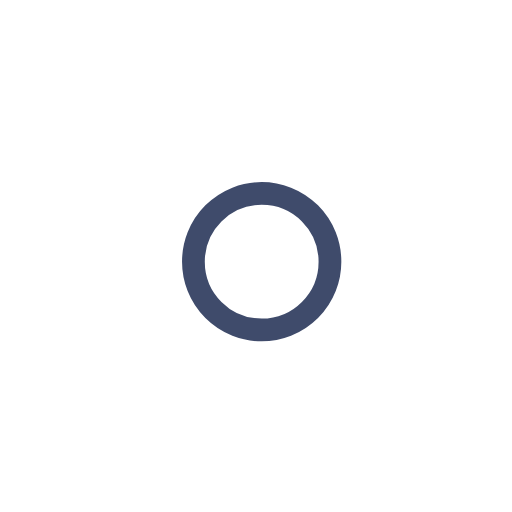
t = 0.00 s
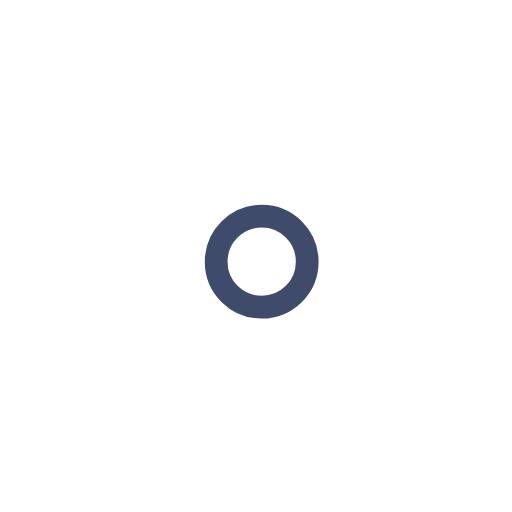
t = 1.00 s
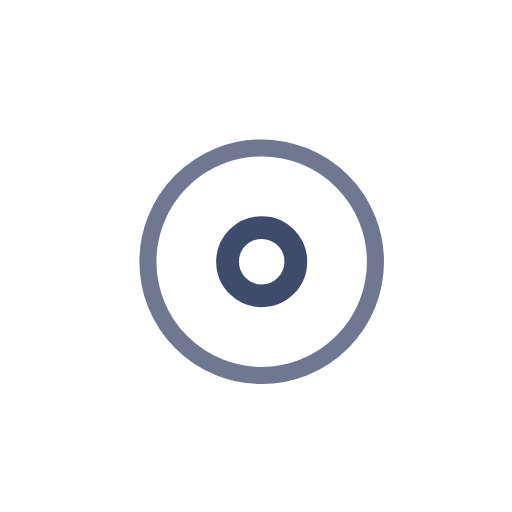
t = 2.25 s
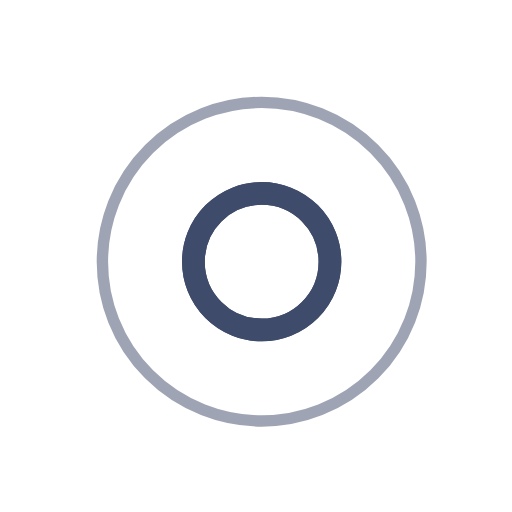
t = 3.00 s
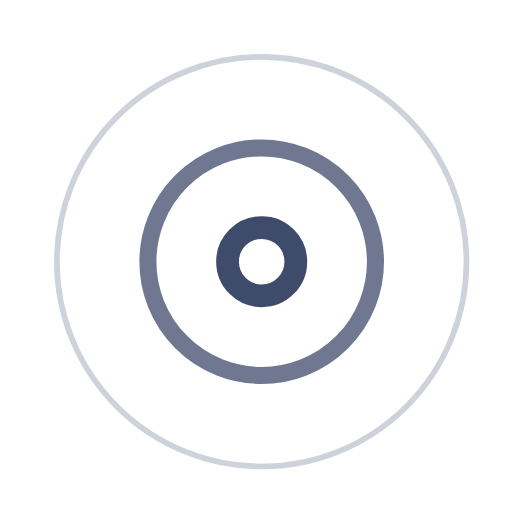
t = 3.75 s
t = 5.25 s: frame unchanged from t = 3.75 s, image omitted

The animated SVG that drew these frames (rendered in a browser with its animation timeline set to each time). Animation: 7 SMIL elements (animate=7); one cycle of 6.00 s, repeats indefinitely.

<!-- By Sam Herbert (@sherb), for everyone. More @ http://goo.gl/7AJzbL -->
<svg width="45" height="45" viewBox="0 0 45 45" xmlns="http://www.w3.org/2000/svg" stroke="#3F4B6B">
    <g fill="none" fill-rule="evenodd" transform="translate(1 1)" stroke-width="2">
        <circle cx="22" cy="22" r="6" stroke-opacity="0">
            <animate attributeName="r"
                 begin="1.5s" dur="3s"
                 values="6;22"
                 calcMode="linear"
                 repeatCount="indefinite" />
            <animate attributeName="stroke-opacity"
                 begin="1.5s" dur="3s"
                 values="1;0" calcMode="linear"
                 repeatCount="indefinite" />
            <animate attributeName="stroke-width"
                 begin="1.5s" dur="3s"
                 values="2;0" calcMode="linear"
                 repeatCount="indefinite" />
        </circle>
        <circle cx="22" cy="22" r="6" stroke-opacity="0">
            <animate attributeName="r"
                 begin="3s" dur="3s"
                 values="6;22"
                 calcMode="linear"
                 repeatCount="indefinite" />
            <animate attributeName="stroke-opacity"
                 begin="3s" dur="3s"
                 values="1;0" calcMode="linear"
                 repeatCount="indefinite" />
            <animate attributeName="stroke-width"
                 begin="3s" dur="3s"
                 values="2;0" calcMode="linear"
                 repeatCount="indefinite" />
        </circle>
        <circle cx="22" cy="22" r="8">
            <animate attributeName="r"
                 begin="0s" dur="1.5s"
                 values="6;1;2;3;4;5;6"
                 calcMode="linear"
                 repeatCount="indefinite" />
        </circle>
    </g>
</svg>
